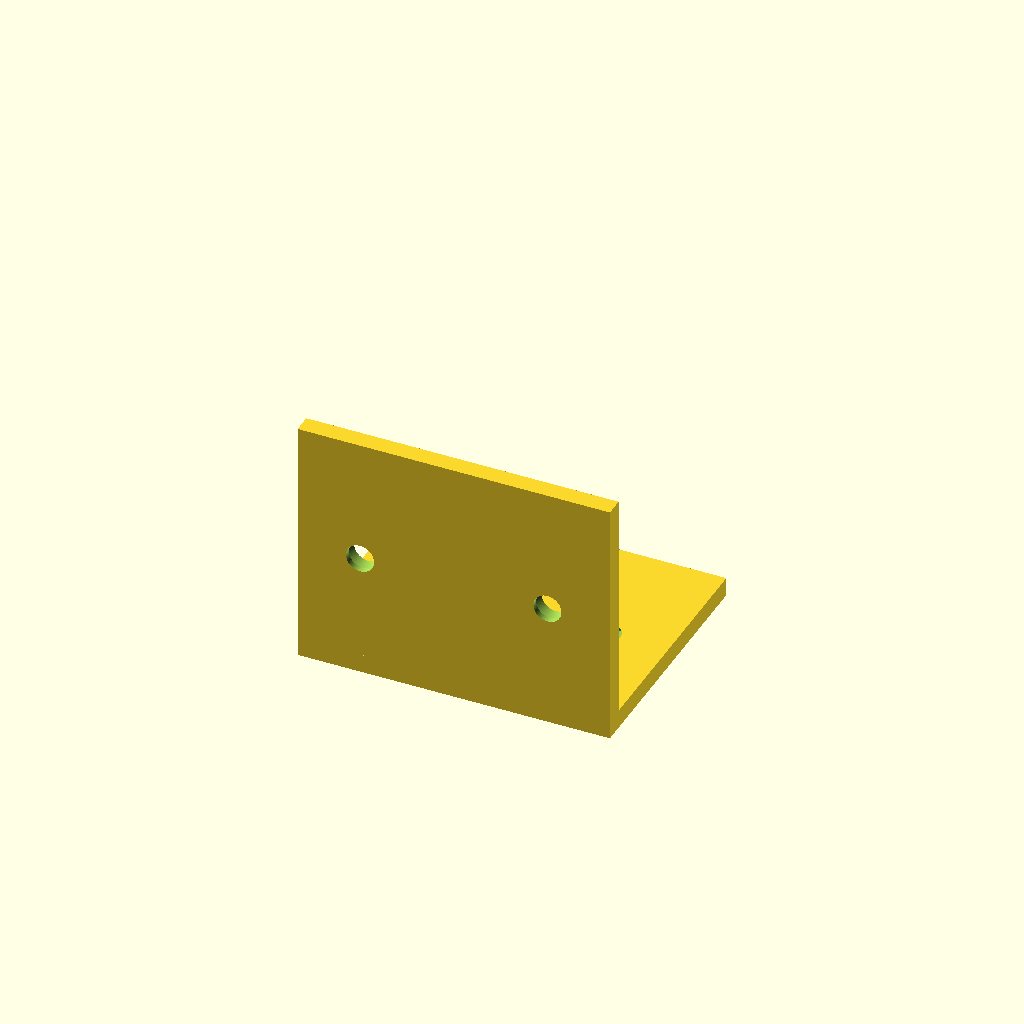
Cell 1 — every parameter at its default value.
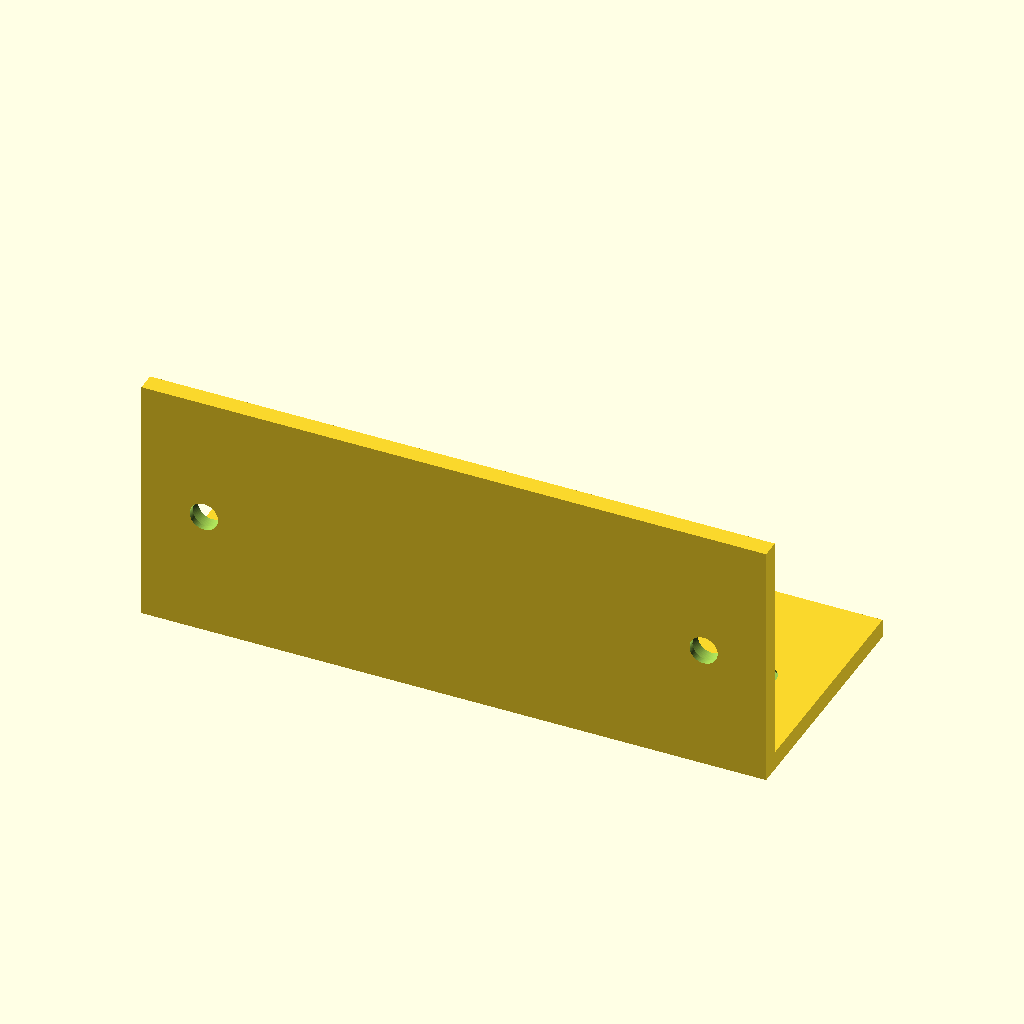
Cell 2 — width set to 100, the other parameters unchanged.
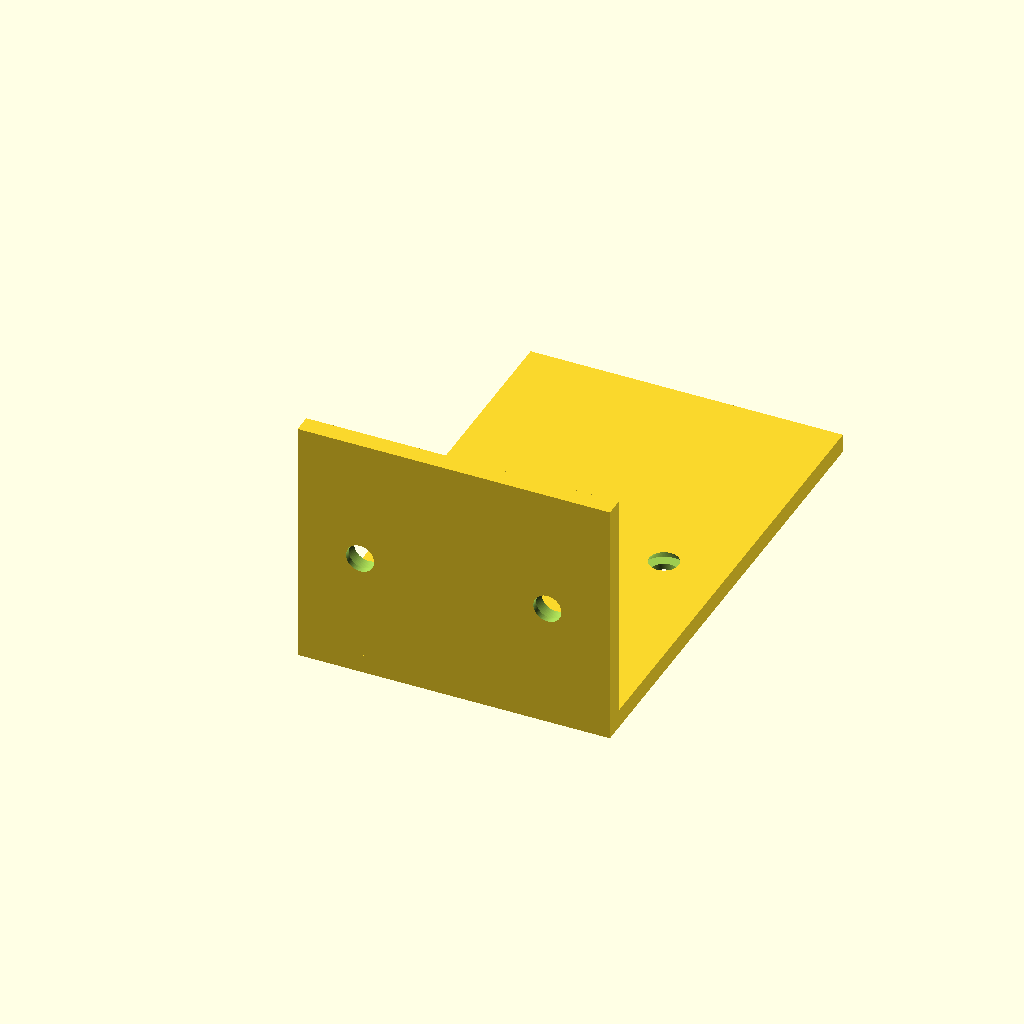
Cell 3 — depth set to 80, the other parameters unchanged.
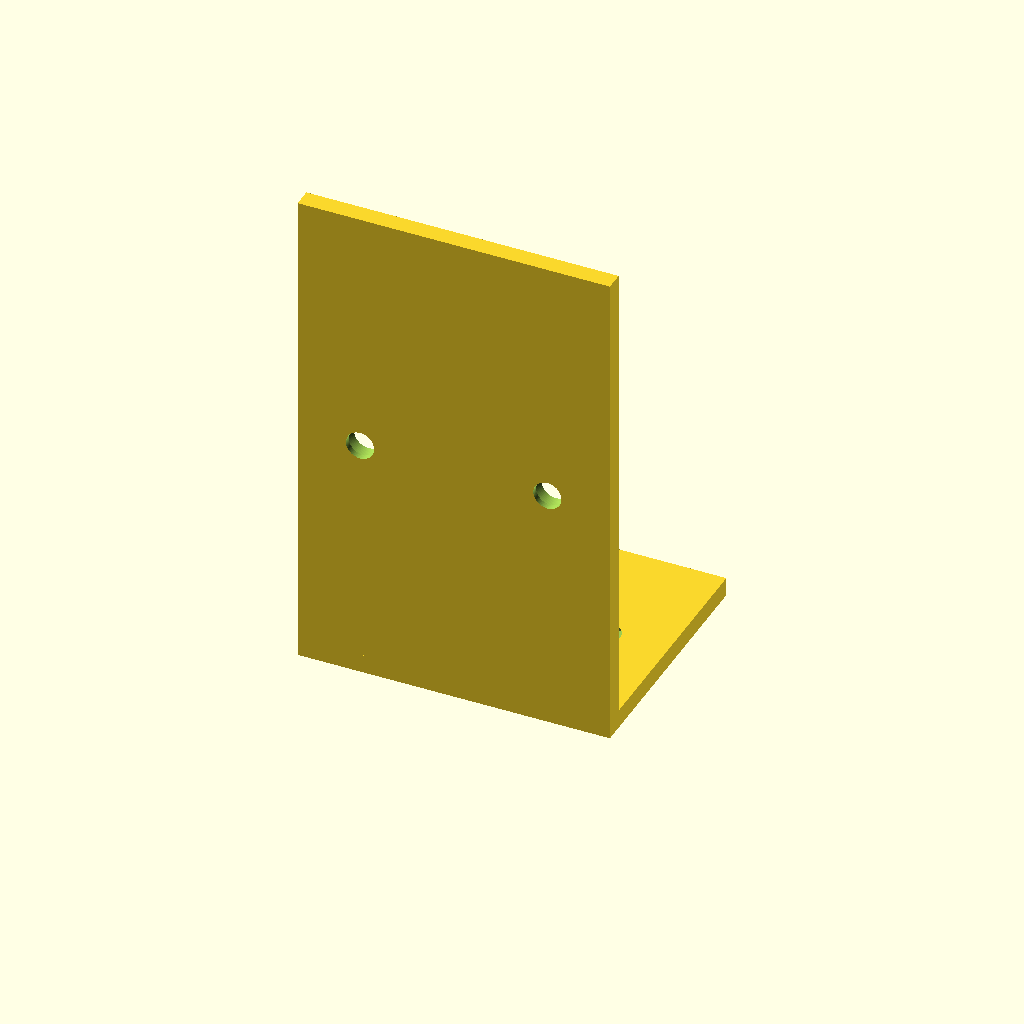
Cell 4 — height set to 80, the other parameters unchanged.
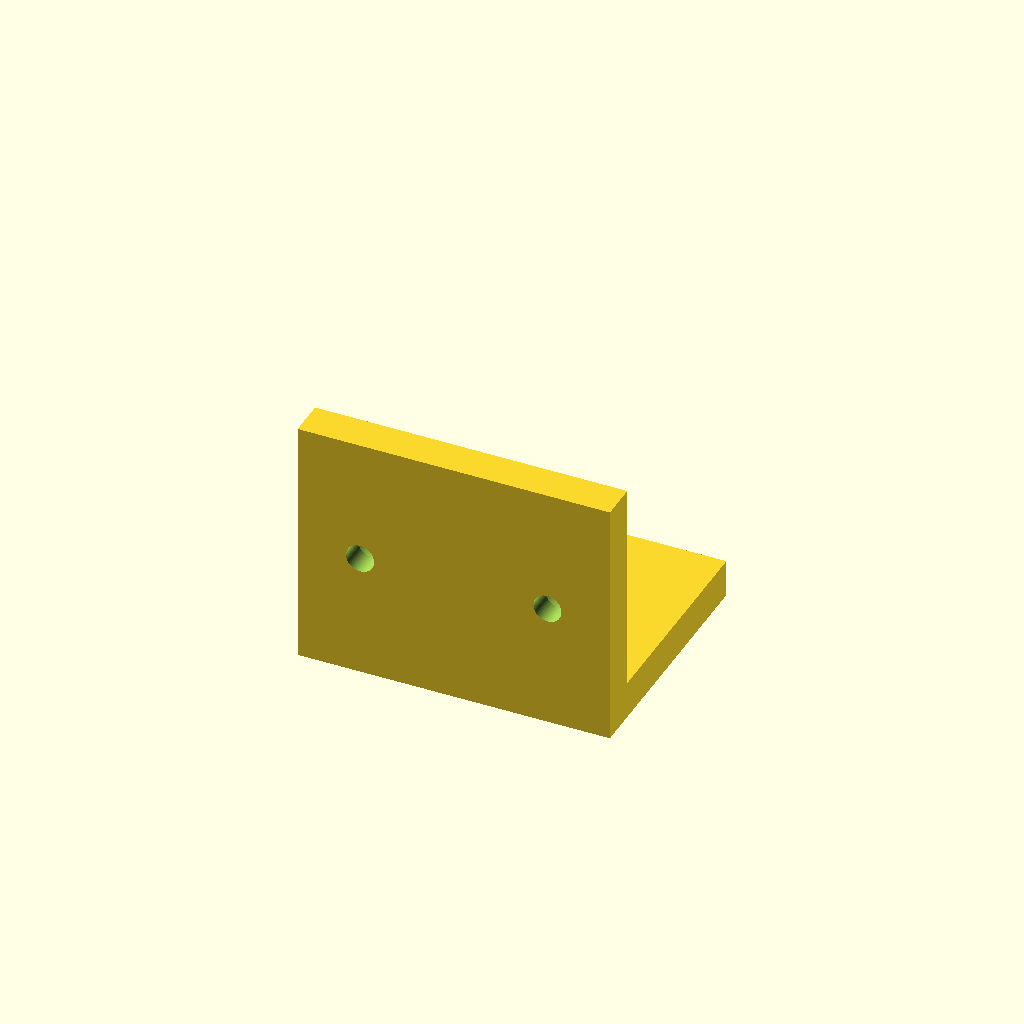
Cell 5: the same model with thickness = 6.
All cells are drawn from one camera (rotation 55°, 0°, 25°, orthographic, colour scheme Cornfield), so only the parameter changes between them.
Source of the model, results/tier-2-l-bracket/iter-png-3_gpt-5.1-codex-5993812d2b0b-2026-04-28T19-16-14-036Z/final.scad:
width = 50;
depth = 40;
height = 40;
thickness = 3;
hole_d = 4.5;
cs_d = 8;
cs_depth = 2;
edge_offset = 10;

hole_x = [-(width / 2 - edge_offset), (width / 2 - edge_offset)];
horizontal_center_y = depth / 2;
vertical_center_z = height / 2;

module horizontal_flange() {
    translate([-width / 2, 0, 0])
        cube([width, depth, thickness]);
}

module vertical_flange() {
    translate([-width / 2, 0, 0])
        cube([width, thickness, height]);
}

module cs_hole_z(x = 0, y = 0) {
    translate([x, y, -0.1])
        cylinder(h = thickness + 0.2, d = hole_d, $fn = 96);
    translate([x, y, thickness - cs_depth])
        cylinder(h = cs_depth + 0.1, d1 = cs_d, d2 = hole_d, $fn = 96);
}

module cs_hole_y(x = 0, z = 0) {
    translate([x, -0.1, z])
        rotate([-90, 0, 0])
            cylinder(h = thickness + 0.2, d = hole_d, $fn = 96);
    translate([x, thickness - cs_depth, z])
        rotate([-90, 0, 0])
            cylinder(h = cs_depth + 0.1, d1 = cs_d, d2 = hole_d, $fn = 96);
}

difference() {
    union() {
        horizontal_flange();
        vertical_flange();
    }
    for (xpos = hole_x)
        cs_hole_z(xpos, horizontal_center_y);
    for (xpos = hole_x)
        cs_hole_y(xpos, vertical_center_z);
}
Customizer parameters (derived from the source; name, type, default, range or options):
width: number, default 50
depth: number, default 40
height: number, default 40
thickness: number, default 3
hole_d: number, default 4.5
cs_d: number, default 8
cs_depth: number, default 2
edge_offset: number, default 10
